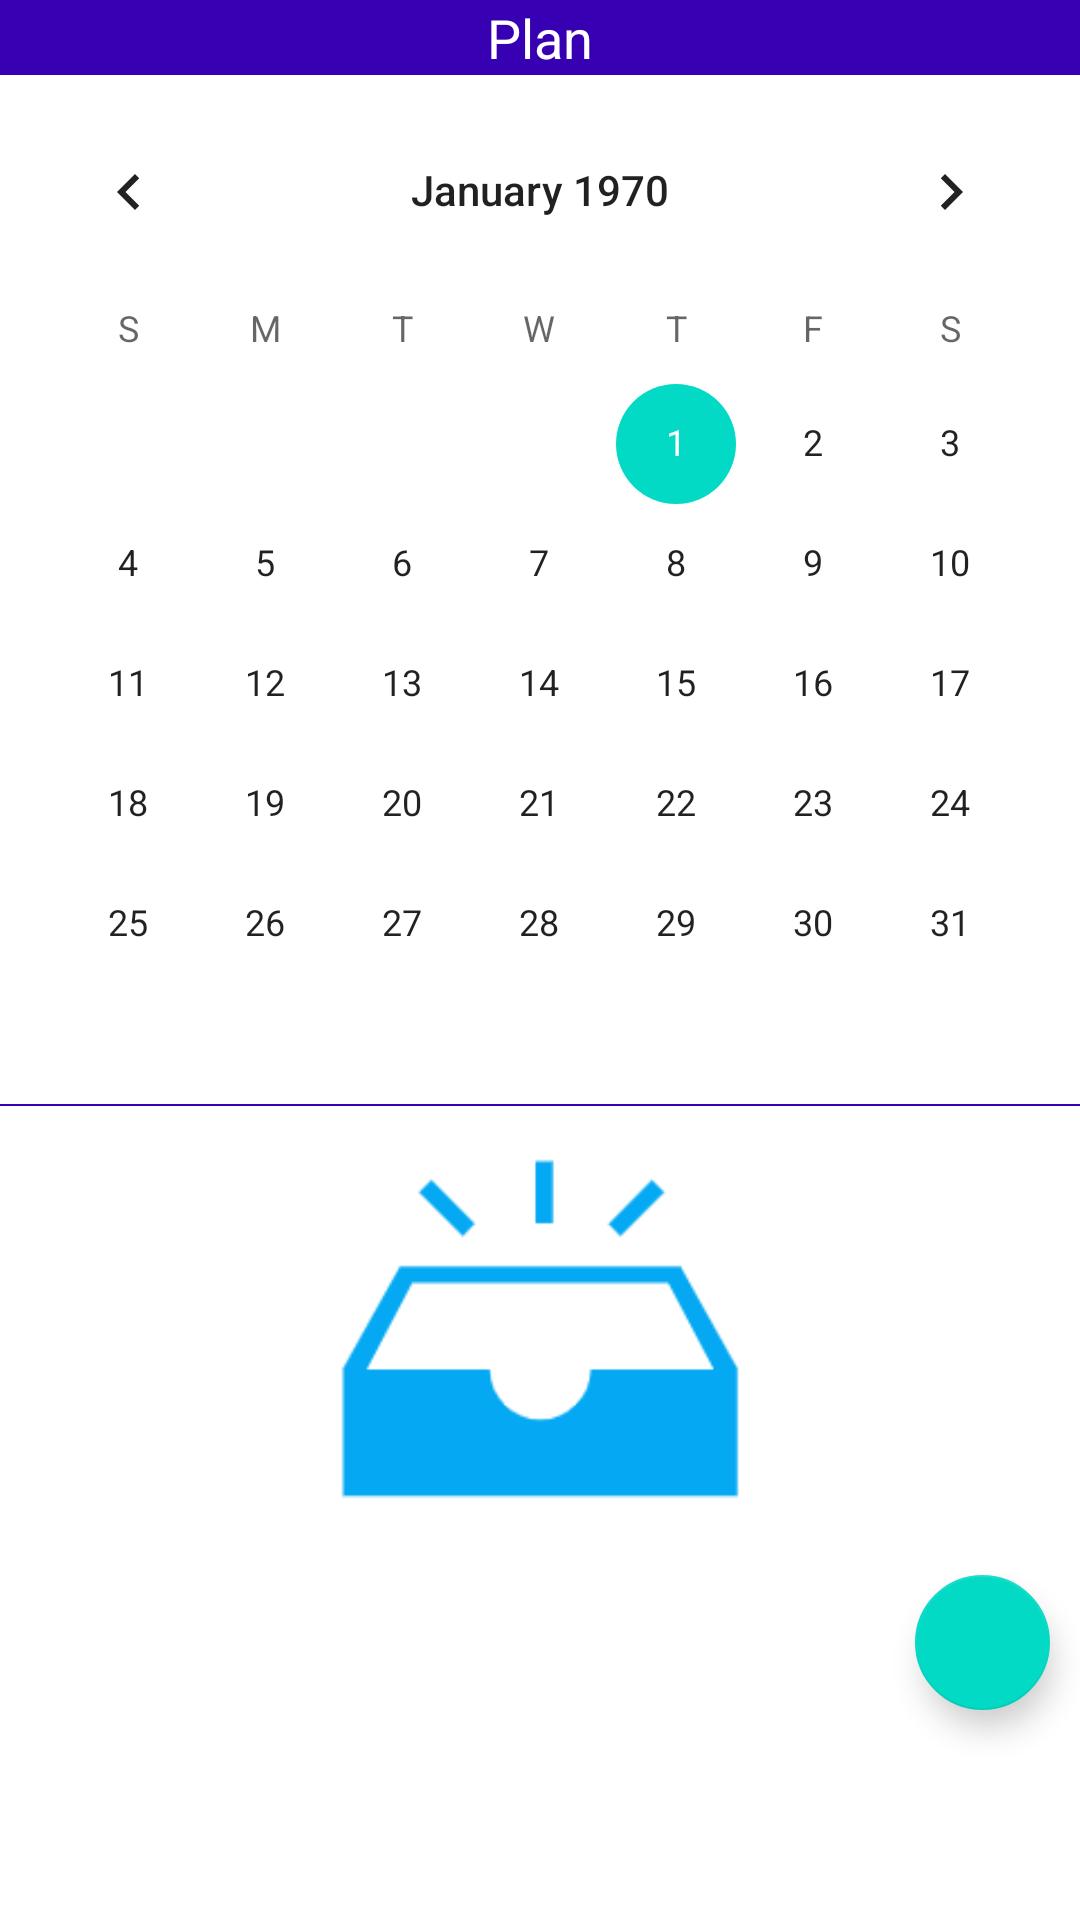

Layout XML and referenced resources for this Android screen:
<!-- AndroidManifest.xml: application theme Theme.SportTips -->
<!-- res/layout/fragment_dashboard.xml -->
<?xml version="1.0" encoding="utf-8"?>
<RelativeLayout xmlns:android="http://schemas.android.com/apk/res/android"
    xmlns:app="http://schemas.android.com/apk/res-auto"
    xmlns:tools="http://schemas.android.com/tools"
    android:orientation="vertical"
    android:layout_width="match_parent"
    android:layout_height="match_parent"
    tools:context=".ui.dashboard.DashboardFragment">
    <TextView
        android:gravity="center"
        android:textColor="#FFFFFF"
        android:textSize="18dp"
        android:text="Plan"
        android:background="@color/colorPrimary"
        android:layout_width="match_parent"
        android:layout_height="25dp"/>
    <LinearLayout
        android:layout_marginTop="30dp"
        android:orientation="vertical"
        android:layout_width="match_parent"
        android:layout_height="match_parent">
        <CalendarView
            android:id="@+id/calendar"
            android:layout_width="match_parent"
            android:layout_height="wrap_content"/>
        <RelativeLayout
            android:layout_width="match_parent"
            android:layout_height="match_parent">
        <ImageView
            android:layout_gravity="center"
            android:id="@+id/list_null"
            android:layout_centerHorizontal="true"
            android:layout_width="150dp"
            android:layout_height="150dp"
            android:layout_alignParentTop="true"
            android:background="@drawable/icon_null" />
        <View
            android:background="@color/purple_200"
            android:layout_width="match_parent"
            android:layout_height="0.5dp"/>
        <ListView
            android:id="@+id/list_plan"
            android:layout_width="match_parent"
            android:layout_height="match_parent"
            android:divider="#ffffff" />
        </RelativeLayout>
    </LinearLayout>

    <com.google.android.material.floatingactionbutton.FloatingActionButton
        android:id="@+id/add_plan"
        android:layout_alignParentEnd="true"
        android:layout_alignParentBottom="true"
        android:layout_marginRight="10dp"
        android:layout_marginBottom="70dp"
        android:layout_width="45dp"
        android:layout_height="45dp"/>
</RelativeLayout>
<!-- resources referenced by this layout -->
<resources>
  <color name="colorPrimary">@color/purple_700</color>
  <color name="purple_200">#FF3700B3</color>
  <!-- drawable icon_null: png bitmap (drawable, 4321 bytes) -->
  <style name="Theme.SportTips" parent="Theme.MaterialComponents.DayNight.NoActionBar">
          
          <item name="colorPrimary">@color/purple_500</item>
          <item name="colorPrimaryVariant">@color/purple_700</item>
          <item name="colorOnPrimary">@color/white</item>
          
          <item name="colorSecondary">@color/teal_200</item>
          <item name="colorSecondaryVariant">@color/teal_700</item>
          <item name="colorOnSecondary">@color/black</item>
          
          <item name="android:statusBarColor">?attr/colorPrimaryVariant</item>
          
      </style>
  <color name="purple_700">#FF3700B3</color>
  <color name="purple_500">#FF3700B3</color>
  <color name="white">#FFFFFFFF</color>
  <color name="teal_200">#FF03DAC5</color>
  <color name="teal_700">#FF018786</color>
  <color name="black">#FF000000</color>
</resources>
